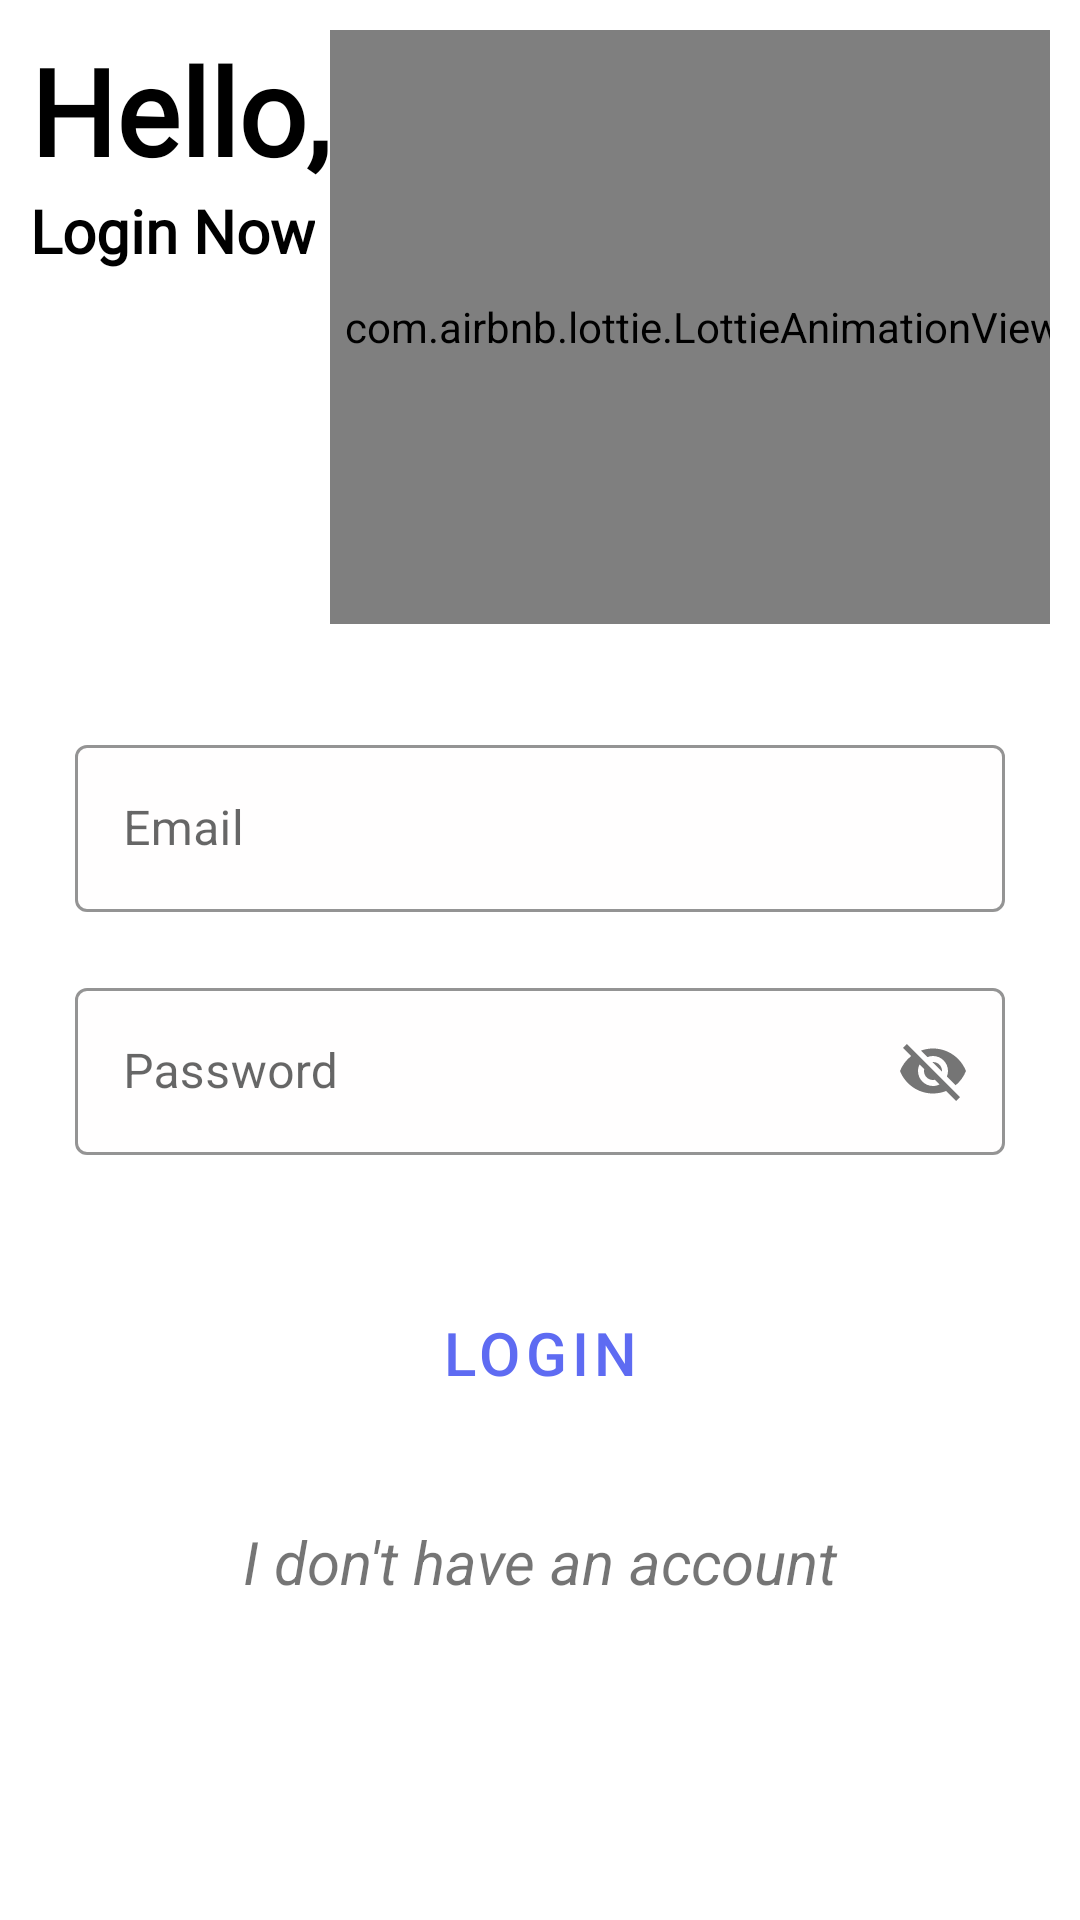

Here is an Android app screen rendered from its layout file. Give the layout XML and the strings, colors and styles it references.
<!-- AndroidManifest.xml: application theme Theme.TopTopic -->
<!-- res/layout/fragment_login.xml -->
<?xml version="1.0" encoding="utf-8"?>
<ScrollView xmlns:android="http://schemas.android.com/apk/res/android"
    xmlns:app="http://schemas.android.com/apk/res-auto"
    xmlns:tools="http://schemas.android.com/tools"
    android:layout_width="fill_parent"
    android:layout_height="fill_parent"
    android:fillViewport="true">
    <androidx.constraintlayout.widget.ConstraintLayout
        android:layout_width="match_parent"
        android:layout_height="match_parent"
        tools:context=".ui.auth.fragments.RegisterFragment">

        <LinearLayout
            android:id="@+id/linearLayout"
            android:layout_width="match_parent"
            android:layout_height="wrap_content"
            android:orientation="horizontal"
            android:padding="10dp"
            app:layout_constraintEnd_toEndOf="parent"
            app:layout_constraintStart_toStartOf="parent"
            app:layout_constraintTop_toTopOf="parent">

            <LinearLayout
                android:layout_width="wrap_content"
                android:orientation="vertical"
                android:layout_height="wrap_content">
                <TextView
                    android:id="@+id/textView1"
                    android:layout_width="wrap_content"
                    android:layout_height="wrap_content"
                    android:fontFamily="@font/amiko_bold"
                    android:text="@string/hello"
                    android:textColor="@color/black"
                    android:textSize="40sp"
                    android:textStyle="bold" />


                <TextView
                    android:id="@+id/textView"
                    android:layout_width="wrap_content"
                    android:layout_height="wrap_content"
                    android:fontFamily="@font/amiko_bold"
                    android:text="Login Now"
                    android:textColor="@color/black"
                    android:textSize="20sp"
                    android:textStyle="bold" />
            </LinearLayout>

            <com.airbnb.lottie.LottieAnimationView
                android:layout_width="249dp"
                android:layout_height="198dp"
                android:layout_gravity="left"
                app:lottie_autoPlay="true"
                app:lottie_loop="true"
                app:lottie_rawRes="@raw/hello" />

        </LinearLayout>

        <LinearLayout
            android:id="@+id/linearLayout2"
            android:layout_width="match_parent"
            android:layout_height="wrap_content"
            android:orientation="vertical"
            android:padding="15dp"
            app:layout_constraintTop_toBottomOf="@+id/linearLayout"
            tools:layout_editor_absoluteX="10dp">

            <com.google.android.material.textfield.TextInputLayout
                style="@style/Widget.MaterialComponents.TextInputLayout.OutlinedBox"
                android:layout_width="match_parent"
                android:layout_height="wrap_content"
                android:layout_margin="10dp"
                android:hint="Email"
                app:boxBackgroundColor="#FFFEFE"
                app:boxStrokeColor="@color/black"
                app:hintTextColor="@color/black">

                <com.google.android.material.textfield.TextInputEditText

                    android:id="@+id/emailEdt"
                    android:layout_width="match_parent"
                    android:layout_height="wrap_content" />

            </com.google.android.material.textfield.TextInputLayout>

            <com.google.android.material.textfield.TextInputLayout
                style="@style/Widget.MaterialComponents.TextInputLayout.OutlinedBox"
                android:layout_width="match_parent"
                android:layout_height="wrap_content"
                android:layout_margin="10dp"
                android:hint="Password"
                android:scrollbarAlwaysDrawHorizontalTrack="false"
                android:scrollbarAlwaysDrawVerticalTrack="false"
                app:boxBackgroundColor="#FFFEFE"
                app:boxStrokeColor="@color/black"
                app:hintTextColor="@color/black"
                app:passwordToggleEnabled="true">

                <com.google.android.material.textfield.TextInputEditText
                    android:id="@+id/passEdt"
                    android:layout_width="match_parent"
                    android:layout_height="wrap_content" />

            </com.google.android.material.textfield.TextInputLayout>

            <Button
                android:id="@+id/loginbtn"
                style="?attr/materialButtonOutlinedStyle"
                android:layout_width="match_parent"
                android:layout_height="62dp"
                android:layout_margin="25dp"

                android:shadowColor="#000000"
                android:text="Login"
                android:textColor="@color/purple_700"
                android:textSize="20sp" />

            <TextView
                android:id="@+id/textgotoregister"
                android:layout_width="match_parent"
                android:layout_height="wrap_content"
                android:gravity="center"
                android:text="I don't have an account"
                android:textSize="20sp"
                android:textStyle="italic" />

        </LinearLayout>



    </androidx.constraintlayout.widget.ConstraintLayout>
</ScrollView>
<!-- resources referenced by this layout -->
<resources>
  <color name="black">#FF000000</color>
  <color name="purple_700">#5E6BF2</color>
  <string name="hello">Hello,</string>
  <style name="Theme.TopTopic" parent="Theme.MaterialComponents.DayNight.DarkActionBar">
          
          <item name="colorPrimary">@color/purple_700</item>
          <item name="colorPrimaryVariant">@color/purple_700</item>
          <item name="colorOnPrimary">@color/white</item>
          
          <item name="colorSecondary">@color/teal_200</item>
          <item name="colorSecondaryVariant">@color/teal_700</item>
          <item name="colorOnSecondary">@color/black</item>
          
          <item name="android:statusBarColor" tools:targetApi="l">?attr/colorPrimaryVariant</item>
          
  
  
  
      </style>
  <color name="white">#FFFFFFFF</color>
  <color name="teal_200">#5E6BF2</color>
  <color name="teal_700">#5E6BF2</color>
</resources>
